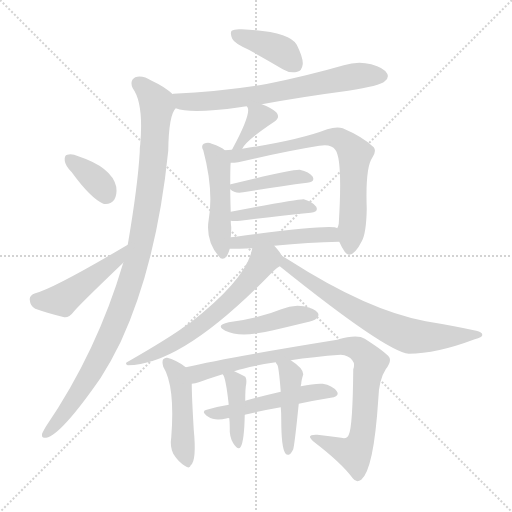
t = 0.00 s
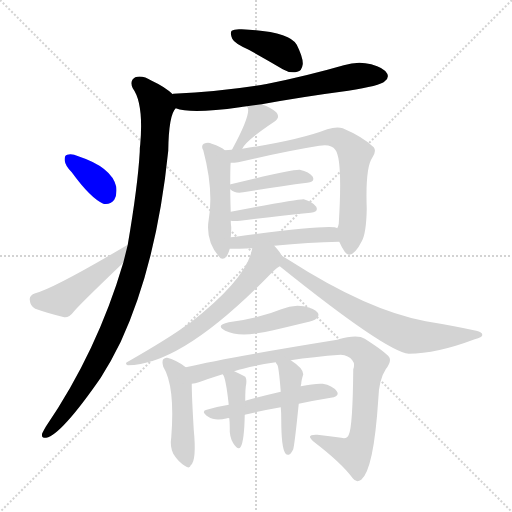
t = 2.61 s
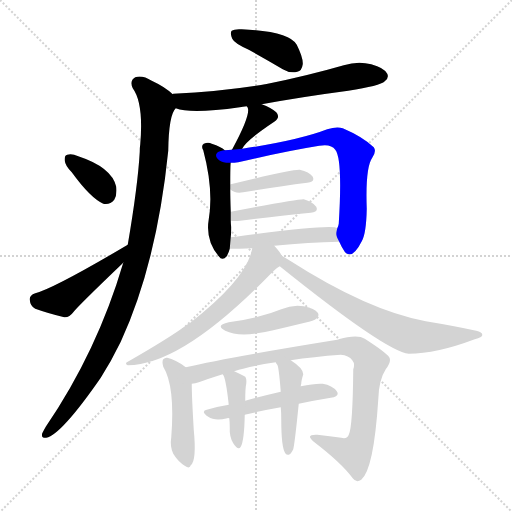
t = 5.23 s
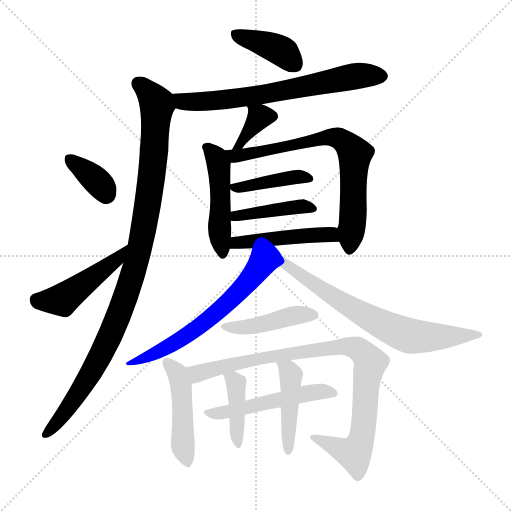
t = 7.84 s
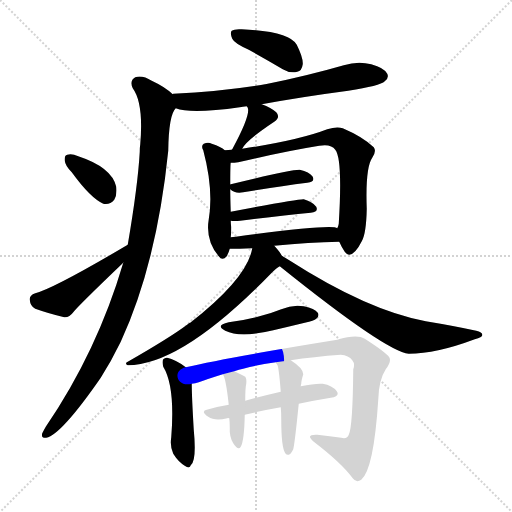
t = 10.45 s
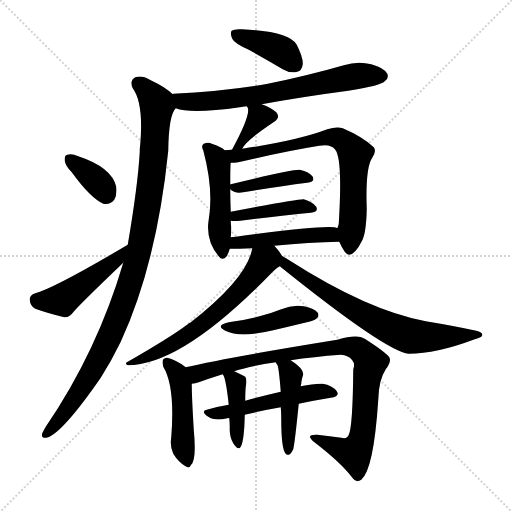
t = 13.06 s

The animated SVG that drew these frames (rendered in a browser with its animation timeline set to each time). Animation: 19 CSS @keyframes rules; one cycle of 13.06 s.

<svg version="1.1" viewBox="0 0 1024 1024" xmlns="http://www.w3.org/2000/svg">
  <g stroke="lightgray" stroke-dasharray="1,1" stroke-width="1" transform="scale(4, 4)">
    <line x1="0" y1="0" x2="256" y2="256"></line>
    <line x1="256" y1="0" x2="0" y2="256"></line>
    <line x1="128" y1="0" x2="128" y2="256"></line>
    <line x1="0" y1="128" x2="256" y2="128"></line>
  </g>
<g transform="scale(1, -1) translate(0, -900)">
   <style type="text/css">
    @keyframes keyframes0 {
      from {
       stroke: blue;
       stroke-dashoffset: 396;
       stroke-width: 128;
       }
       56% {
       animation-timing-function: step-end;
       stroke: blue;
       stroke-dashoffset: 0;
       stroke-width: 128;
       }
       to {
       stroke: black;
       stroke-width: 1024;
       }
       }
       #make-me-a-hanzi-animation-0 {
         animation: keyframes0 0.572266s both;
         animation-delay: 0.000000s;
         animation-timing-function: linear;
       }
    @keyframes keyframes1 {
      from {
       stroke: blue;
       stroke-dashoffset: 672;
       stroke-width: 128;
       }
       69% {
       animation-timing-function: step-end;
       stroke: blue;
       stroke-dashoffset: 0;
       stroke-width: 128;
       }
       to {
       stroke: black;
       stroke-width: 1024;
       }
       }
       #make-me-a-hanzi-animation-1 {
         animation: keyframes1 0.796875s both;
         animation-delay: 0.572266s;
         animation-timing-function: linear;
       }
    @keyframes keyframes2 {
      from {
       stroke: blue;
       stroke-dashoffset: 1021;
       stroke-width: 128;
       }
       77% {
       animation-timing-function: step-end;
       stroke: blue;
       stroke-dashoffset: 0;
       stroke-width: 128;
       }
       to {
       stroke: black;
       stroke-width: 1024;
       }
       }
       #make-me-a-hanzi-animation-2 {
         animation: keyframes2 1.080892s both;
         animation-delay: 1.369141s;
         animation-timing-function: linear;
       }
    @keyframes keyframes3 {
      from {
       stroke: blue;
       stroke-dashoffset: 356;
       stroke-width: 128;
       }
       54% {
       animation-timing-function: step-end;
       stroke: blue;
       stroke-dashoffset: 0;
       stroke-width: 128;
       }
       to {
       stroke: black;
       stroke-width: 1024;
       }
       }
       #make-me-a-hanzi-animation-3 {
         animation: keyframes3 0.539714s both;
         animation-delay: 2.450033s;
         animation-timing-function: linear;
       }
    @keyframes keyframes4 {
      from {
       stroke: blue;
       stroke-dashoffset: 461;
       stroke-width: 128;
       }
       60% {
       animation-timing-function: step-end;
       stroke: blue;
       stroke-dashoffset: 0;
       stroke-width: 128;
       }
       to {
       stroke: black;
       stroke-width: 1024;
       }
       }
       #make-me-a-hanzi-animation-4 {
         animation: keyframes4 0.625163s both;
         animation-delay: 2.989746s;
         animation-timing-function: linear;
       }
    @keyframes keyframes5 {
      from {
       stroke: blue;
       stroke-dashoffset: 350;
       stroke-width: 128;
       }
       53% {
       animation-timing-function: step-end;
       stroke: blue;
       stroke-dashoffset: 0;
       stroke-width: 128;
       }
       to {
       stroke: black;
       stroke-width: 1024;
       }
       }
       #make-me-a-hanzi-animation-5 {
         animation: keyframes5 0.534831s both;
         animation-delay: 3.614909s;
         animation-timing-function: linear;
       }
    @keyframes keyframes6 {
      from {
       stroke: blue;
       stroke-dashoffset: 478;
       stroke-width: 128;
       }
       61% {
       animation-timing-function: step-end;
       stroke: blue;
       stroke-dashoffset: 0;
       stroke-width: 128;
       }
       to {
       stroke: black;
       stroke-width: 1024;
       }
       }
       #make-me-a-hanzi-animation-6 {
         animation: keyframes6 0.638997s both;
         animation-delay: 4.149740s;
         animation-timing-function: linear;
       }
    @keyframes keyframes7 {
      from {
       stroke: blue;
       stroke-dashoffset: 720;
       stroke-width: 128;
       }
       70% {
       animation-timing-function: step-end;
       stroke: blue;
       stroke-dashoffset: 0;
       stroke-width: 128;
       }
       to {
       stroke: black;
       stroke-width: 1024;
       }
       }
       #make-me-a-hanzi-animation-7 {
         animation: keyframes7 0.835938s both;
         animation-delay: 4.788737s;
         animation-timing-function: linear;
       }
    @keyframes keyframes8 {
      from {
       stroke: blue;
       stroke-dashoffset: 410;
       stroke-width: 128;
       }
       57% {
       animation-timing-function: step-end;
       stroke: blue;
       stroke-dashoffset: 0;
       stroke-width: 128;
       }
       to {
       stroke: black;
       stroke-width: 1024;
       }
       }
       #make-me-a-hanzi-animation-8 {
         animation: keyframes8 0.583659s both;
         animation-delay: 5.624674s;
         animation-timing-function: linear;
       }
    @keyframes keyframes9 {
      from {
       stroke: blue;
       stroke-dashoffset: 418;
       stroke-width: 128;
       }
       58% {
       animation-timing-function: step-end;
       stroke: blue;
       stroke-dashoffset: 0;
       stroke-width: 128;
       }
       to {
       stroke: black;
       stroke-width: 1024;
       }
       }
       #make-me-a-hanzi-animation-9 {
         animation: keyframes9 0.590169s both;
         animation-delay: 6.208333s;
         animation-timing-function: linear;
       }
    @keyframes keyframes10 {
      from {
       stroke: blue;
       stroke-dashoffset: 470;
       stroke-width: 128;
       }
       60% {
       animation-timing-function: step-end;
       stroke: blue;
       stroke-dashoffset: 0;
       stroke-width: 128;
       }
       to {
       stroke: black;
       stroke-width: 1024;
       }
       }
       #make-me-a-hanzi-animation-10 {
         animation: keyframes10 0.632487s both;
         animation-delay: 6.798503s;
         animation-timing-function: linear;
       }
    @keyframes keyframes11 {
      from {
       stroke: blue;
       stroke-dashoffset: 626;
       stroke-width: 128;
       }
       67% {
       animation-timing-function: step-end;
       stroke: blue;
       stroke-dashoffset: 0;
       stroke-width: 128;
       }
       to {
       stroke: black;
       stroke-width: 1024;
       }
       }
       #make-me-a-hanzi-animation-11 {
         animation: keyframes11 0.759440s both;
         animation-delay: 7.430990s;
         animation-timing-function: linear;
       }
    @keyframes keyframes12 {
      from {
       stroke: blue;
       stroke-dashoffset: 698;
       stroke-width: 128;
       }
       69% {
       animation-timing-function: step-end;
       stroke: blue;
       stroke-dashoffset: 0;
       stroke-width: 128;
       }
       to {
       stroke: black;
       stroke-width: 1024;
       }
       }
       #make-me-a-hanzi-animation-12 {
         animation: keyframes12 0.818034s both;
         animation-delay: 8.190430s;
         animation-timing-function: linear;
       }
    @keyframes keyframes13 {
      from {
       stroke: blue;
       stroke-dashoffset: 432;
       stroke-width: 128;
       }
       58% {
       animation-timing-function: step-end;
       stroke: blue;
       stroke-dashoffset: 0;
       stroke-width: 128;
       }
       to {
       stroke: black;
       stroke-width: 1024;
       }
       }
       #make-me-a-hanzi-animation-13 {
         animation: keyframes13 0.601562s both;
         animation-delay: 9.008464s;
         animation-timing-function: linear;
       }
    @keyframes keyframes14 {
      from {
       stroke: blue;
       stroke-dashoffset: 463;
       stroke-width: 128;
       }
       60% {
       animation-timing-function: step-end;
       stroke: blue;
       stroke-dashoffset: 0;
       stroke-width: 128;
       }
       to {
       stroke: black;
       stroke-width: 1024;
       }
       }
       #make-me-a-hanzi-animation-14 {
         animation: keyframes14 0.626790s both;
         animation-delay: 9.610026s;
         animation-timing-function: linear;
       }
    @keyframes keyframes15 {
      from {
       stroke: blue;
       stroke-dashoffset: 901;
       stroke-width: 128;
       }
       75% {
       animation-timing-function: step-end;
       stroke: blue;
       stroke-dashoffset: 0;
       stroke-width: 128;
       }
       to {
       stroke: black;
       stroke-width: 1024;
       }
       }
       #make-me-a-hanzi-animation-15 {
         animation: keyframes15 0.983236s both;
         animation-delay: 10.236816s;
         animation-timing-function: linear;
       }
    @keyframes keyframes16 {
      from {
       stroke: blue;
       stroke-dashoffset: 504;
       stroke-width: 128;
       }
       62% {
       animation-timing-function: step-end;
       stroke: blue;
       stroke-dashoffset: 0;
       stroke-width: 128;
       }
       to {
       stroke: black;
       stroke-width: 1024;
       }
       }
       #make-me-a-hanzi-animation-16 {
         animation: keyframes16 0.660156s both;
         animation-delay: 11.220052s;
         animation-timing-function: linear;
       }
    @keyframes keyframes17 {
      from {
       stroke: blue;
       stroke-dashoffset: 403;
       stroke-width: 128;
       }
       57% {
       animation-timing-function: step-end;
       stroke: blue;
       stroke-dashoffset: 0;
       stroke-width: 128;
       }
       to {
       stroke: black;
       stroke-width: 1024;
       }
       }
       #make-me-a-hanzi-animation-17 {
         animation: keyframes17 0.577962s both;
         animation-delay: 11.880208s;
         animation-timing-function: linear;
       }
    @keyframes keyframes18 {
      from {
       stroke: blue;
       stroke-dashoffset: 434;
       stroke-width: 128;
       }
       59% {
       animation-timing-function: step-end;
       stroke: blue;
       stroke-dashoffset: 0;
       stroke-width: 128;
       }
       to {
       stroke: black;
       stroke-width: 1024;
       }
       }
       #make-me-a-hanzi-animation-18 {
         animation: keyframes18 0.603190s both;
         animation-delay: 12.458171s;
         animation-timing-function: linear;
       }
</style>
<path d="M 497.5 800.5 Q 530.5 782.5 565.5 761.5 Q 580.5 752.5 594.5 756.5 Q 603.5 757.5 605.5 771.5 Q 606.5 784.5 593.5 810.5 Q 578.5 837.5 483.5 841.5 Q 468.5 842.5 463.5 838.5 Q 459.5 834.5 464.5 822.5 Q 468.5 813.5 497.5 800.5 Z" fill="lightgray"></path> 
<path d="M 523.5 691.5 Q 605.5 706.5 696.5 718.5 Q 760.5 728.5 769.5 737.5 Q 778.5 744.5 774.5 752.5 Q 768.5 764.5 742.5 771.5 Q 715.5 778.5 687.5 769.5 Q 614.5 748.5 535.5 732.5 Q 448.5 717.5 346.5 712.5 Q 345.5 712.5 345.5 711.5 C 315.5 707.5 322.5 691.5 351.5 683.5 Q 381.5 671.5 479.5 685.5 Q 485.5 686.5 493.5 687.5 L 523.5 691.5 Z" fill="lightgray"></path> 
<path d="M 345.5 711.5 Q 329.5 726.5 303.5 738.5 Q 284.5 750.5 270.5 745.5 Q 258.5 738.5 265.5 723.5 Q 287.5 693.5 280.5 611.5 Q 279.5 605.5 279.5 596.5 Q 275.5 527.5 255.5 410.5 L 246.5 374.5 Q 194.5 197.5 91.5 46.5 Q 87.5 39.5 84.5 33.5 Q 81.5 23.5 92.5 24.5 Q 122.5 30.5 201.5 144.5 Q 222.5 177.5 241.5 216.5 Q 313.5 372.5 336.5 598.5 Q 337.5 670.5 351.5 683.5 C 359.5 701.5 359.5 701.5 345.5 711.5 Z" fill="lightgray"></path> 
<path d="M 143.5 555.5 Q 180.5 504.5 206.5 492.5 Q 219.5 489.5 228.5 500.5 Q 234.5 510.5 232.5 526.5 Q 223.5 565.5 156.5 587.5 Q 143.5 593.5 134.5 590.5 Q 128.5 589.5 129.5 578.5 Q 130.5 568.5 143.5 555.5 Z" fill="lightgray"></path> 
<path d="M 255.5 410.5 Q 108.5 323.5 70.5 313.5 Q 58.5 309.5 59.5 300.5 Q 60.5 287.5 70.5 282.5 Q 95.5 273.5 128.5 265.5 Q 138.5 264.5 146.5 275.5 Q 155.5 287.5 246.5 374.5 C 268.5 395.5 281.5 425.5 255.5 410.5 Z" fill="lightgray"></path> 
<path d="M 484.5 602.5 Q 491.5 618.5 548.5 656.5 Q 561.5 665.5 552.5 675.5 Q 542.5 684.5 523.5 691.5 C 495.5 702.5 480.5 707.5 493.5 687.5 Q 494.5 686.5 495.5 684.5 Q 501.5 669.5 464.5 601.5 Q 463.5 601.5 463.5 600.5 C 446.5 575.5 469.5 576.5 484.5 602.5 Z" fill="lightgray"></path> 
<path d="M 449.5 599.5 Q 442.5 606.5 423.5 612.5 Q 416.5 616.5 407.5 612.5 Q 401.5 608.5 406.5 599.5 Q 427.5 520.5 417.5 461.5 Q 410.5 419.5 437.5 387.5 Q 444.5 377.5 453.5 387.5 Q 457.5 394.5 459.5 402.5 L 461.5 425.5 Q 462.5 434.5 462.5 445.5 Q 461.5 452.5 461.5 458.5 L 461.5 476.5 Q 460.5 503.5 460.5 521.5 L 460.5 530.5 Q 460.5 572.5 461.5 574.5 C 462.5 589.5 462.5 589.5 449.5 599.5 Z" fill="lightgray"></path> 
<path d="M 678.5 416.5 Q 690.5 389.5 698.5 390.5 Q 710.5 391.5 723.5 417.5 Q 732.5 432.5 733.5 482.5 Q 730.5 564.5 744.5 584.5 Q 753.5 597.5 747.5 605.5 Q 725.5 626.5 685.5 643.5 Q 673.5 647.5 654.5 641.5 Q 597.5 619.5 484.5 602.5 L 463.5 600.5 Q 456.5 600.5 449.5 599.5 C 419.5 597.5 431.5 572.5 461.5 574.5 Q 468.5 574.5 476.5 575.5 Q 570.5 597.5 638.5 608.5 Q 662.5 612.5 670.5 600.5 Q 685.5 582.5 677.5 452.5 Q 676.5 446.5 674.5 443.5 C 671.5 430.5 671.5 430.5 678.5 416.5 Z" fill="lightgray"></path> 
<path d="M 460.5 521.5 Q 469.5 512.5 486.5 515.5 Q 559.5 527.5 614.5 534.5 Q 630.5 535.5 625.5 546.5 Q 618.5 556.5 599.5 560.5 Q 583.5 561.5 461.5 531.5 Q 458.5 531.5 460.5 530.5 C 453.5 527.5 453.5 527.5 460.5 521.5 Z" fill="lightgray"></path> 
<path d="M 480.5 458.5 Q 562.5 468.5 621.5 474.5 Q 637.5 475.5 632.5 486.5 Q 625.5 496.5 607.5 501.5 Q 597.5 502.5 461.5 476.5 C 432.5 470.5 431.5 460.5 461.5 458.5 Q 468.5 457.5 480.5 458.5 Z" fill="lightgray"></path> 
<path d="M 548.5 408.5 Q 618.5 415.5 678.5 416.5 C 708.5 417.5 703.5 435.5 674.5 443.5 Q 665.5 452.5 471.5 426.5 Q 465.5 426.5 461.5 425.5 C 431.5 421.5 429.5 402.5 459.5 402.5 Q 466.5 402.5 479.5 402.5 Q 491.5 403.5 504.5 403.5 L 548.5 408.5 Z" fill="lightgray"></path> 
<path d="M 563.5 388.5 Q 560.5 395.5 548.5 408.5 C 528.5 431.5 511.5 432.5 504.5 403.5 Q 494.5 343.5 380.5 254.5 Q 377.5 254.5 375.5 251.5 Q 339.5 224.5 255.5 176.5 Q 248.5 173.5 255.5 169.5 Q 364.5 169.5 544.5 355.5 Q 553.5 364.5 559.5 367.5 C 571.5 376.5 571.5 376.5 563.5 388.5 Z" fill="lightgray"></path> 
<path d="M 559.5 367.5 Q 772.5 196.5 817.5 192.5 Q 872.5 192.5 949.5 221.5 Q 964.5 225.5 964.5 229.5 Q 965.5 235.5 952.5 238.5 Q 906.5 248.5 851.5 257.5 Q 734.5 279.5 578.5 379.5 Q 569.5 385.5 563.5 388.5 C 537.5 403.5 536.5 386.5 559.5 367.5 Z" fill="lightgray"></path> 
<path d="M 457.5 255.5 Q 429.5 249.5 450.5 238.5 Q 480.5 223.5 546.5 239.5 Q 576.5 246.5 609.5 254.5 Q 628.5 258.5 632.5 262.5 Q 639.5 268.5 635.5 274.5 Q 629.5 283.5 607.5 287.5 Q 585.5 291.5 562.5 281.5 Q 540.5 272.5 515.5 266.5 Q 488.5 259.5 457.5 255.5 Z" fill="lightgray"></path> 
<path d="M 371.5 165.5 Q 350.5 181.5 334.5 184.5 Q 330.5 185.5 326.5 181.5 Q 323.5 177.5 326.5 166.5 Q 350.5 127.5 342.5 25.5 Q 339.5 7.5 346.5 -7.5 Q 356.5 -23.5 369.5 -31.5 Q 379.5 -38.5 381.5 -30.5 Q 393.5 -21.5 387.5 40.5 Q 383.5 107.5 383.5 132.5 C 383.5 156.5 383.5 156.5 371.5 165.5 Z" fill="lightgray"></path> 
<path d="M 581.5 179.5 Q 626.5 186.5 681.5 190.5 Q 697.5 189.5 704.5 179.5 Q 710.5 172.5 706.5 161.5 Q 705.5 46.5 697.5 30.5 Q 694.5 21.5 682.5 24.5 Q 660.5 27.5 634.5 30.5 Q 609.5 31.5 627.5 16.5 Q 682.5 -25.5 705.5 -56.5 Q 712.5 -66.5 722.5 -59.5 Q 747.5 -38.5 756.5 100.5 Q 757.5 140.5 771.5 161.5 Q 783.5 177.5 778.5 185.5 Q 771.5 195.5 729.5 222.5 Q 714.5 232.5 674.5 220.5 Q 451.5 184.5 371.5 165.5 C 342.5 158.5 354.5 124.5 383.5 132.5 Q 390.5 133.5 397.5 135.5 Q 416.5 142.5 445.5 151.5 L 468.5 157.5 Q 498.5 167.5 551.5 175.5 L 581.5 179.5 Z" fill="lightgray"></path> 
<path d="M 597.5 92.5 Q 630.5 99.5 661.5 104.5 Q 680.5 107.5 673.5 117.5 Q 664.5 129.5 645.5 132.5 Q 629.5 133.5 601.5 127.5 L 561.5 116.5 Q 522.5 107.5 490.5 98.5 L 457.5 90.5 Q 432.5 86.5 413.5 80.5 Q 400.5 77.5 416.5 66.5 Q 429.5 57.5 454.5 63.5 Q 455.5 64.5 458.5 63.5 L 489.5 70.5 Q 526.5 79.5 561.5 85.5 L 597.5 92.5 Z" fill="lightgray"></path> 
<path d="M 445.5 151.5 Q 451.5 145.5 457.5 90.5 L 458.5 63.5 Q 459.5 56.5 459.5 45.5 Q 458.5 26.5 466.5 13.5 Q 476.5 -2.5 481.5 6.5 Q 488.5 18.5 489.5 70.5 L 490.5 98.5 Q 490.5 125.5 492.5 132.5 Q 493.5 142.5 490.5 146.5 Q 484.5 150.5 468.5 157.5 C 441.5 169.5 433.5 172.5 445.5 151.5 Z" fill="lightgray"></path> 
<path d="M 561.5 85.5 Q 562.5 75.5 562.5 60.5 Q 562.5 5.5 570.5 -6.5 Q 573.5 -10.5 577.5 -9.5 Q 581.5 -8.5 586.5 1.5 Q 589.5 13.5 597.5 92.5 L 601.5 127.5 Q 601.5 130.5 602.5 132.5 Q 602.5 138.5 606.5 151.5 Q 606.5 163.5 581.5 179.5 C 556.5 196.5 535.5 201.5 551.5 175.5 Q 551.5 174.5 554.5 170.5 Q 557.5 167.5 561.5 116.5 L 561.5 85.5 Z" fill="lightgray"></path> 
      <clipPath id="make-me-a-hanzi-clip-0">
      <path d="M 497.5 800.5 Q 530.5 782.5 565.5 761.5 Q 580.5 752.5 594.5 756.5 Q 603.5 757.5 605.5 771.5 Q 606.5 784.5 593.5 810.5 Q 578.5 837.5 483.5 841.5 Q 468.5 842.5 463.5 838.5 Q 459.5 834.5 464.5 822.5 Q 468.5 813.5 497.5 800.5 Z" fill="lightgray"></path>
      </clipPath>
      <path clip-path="url(#make-me-a-hanzi-clip-0)" d="M 469.5 833.5 L 555.5 802.5 L 591.5 770.5 " fill="none" id="make-me-a-hanzi-animation-0" stroke-dasharray="268 536" stroke-linecap="round"></path>

      <clipPath id="make-me-a-hanzi-clip-1">
      <path d="M 523.5 691.5 Q 605.5 706.5 696.5 718.5 Q 760.5 728.5 769.5 737.5 Q 778.5 744.5 774.5 752.5 Q 768.5 764.5 742.5 771.5 Q 715.5 778.5 687.5 769.5 Q 614.5 748.5 535.5 732.5 Q 448.5 717.5 346.5 712.5 Q 345.5 712.5 345.5 711.5 C 315.5 707.5 322.5 691.5 351.5 683.5 Q 381.5 671.5 479.5 685.5 Q 485.5 686.5 493.5 687.5 L 523.5 691.5 Z" fill="lightgray"></path>
      </clipPath>
      <path clip-path="url(#make-me-a-hanzi-clip-1)" d="M 352.5 705.5 L 365.5 696.5 L 466.5 701.5 L 711.5 747.5 L 761.5 748.5 " fill="none" id="make-me-a-hanzi-animation-1" stroke-dasharray="544 1088" stroke-linecap="round"></path>

      <clipPath id="make-me-a-hanzi-clip-2">
      <path d="M 345.5 711.5 Q 329.5 726.5 303.5 738.5 Q 284.5 750.5 270.5 745.5 Q 258.5 738.5 265.5 723.5 Q 287.5 693.5 280.5 611.5 Q 279.5 605.5 279.5 596.5 Q 275.5 527.5 255.5 410.5 L 246.5 374.5 Q 194.5 197.5 91.5 46.5 Q 87.5 39.5 84.5 33.5 Q 81.5 23.5 92.5 24.5 Q 122.5 30.5 201.5 144.5 Q 222.5 177.5 241.5 216.5 Q 313.5 372.5 336.5 598.5 Q 337.5 670.5 351.5 683.5 C 359.5 701.5 359.5 701.5 345.5 711.5 Z" fill="lightgray"></path>
      </clipPath>
      <path clip-path="url(#make-me-a-hanzi-clip-2)" d="M 277.5 732.5 L 314.5 689.5 L 300.5 523.5 L 274.5 380.5 L 222.5 232.5 L 178.5 145.5 L 124.5 67.5 L 92.5 32.5 " fill="none" id="make-me-a-hanzi-animation-2" stroke-dasharray="893 1786" stroke-linecap="round"></path>

      <clipPath id="make-me-a-hanzi-clip-3">
      <path d="M 143.5 555.5 Q 180.5 504.5 206.5 492.5 Q 219.5 489.5 228.5 500.5 Q 234.5 510.5 232.5 526.5 Q 223.5 565.5 156.5 587.5 Q 143.5 593.5 134.5 590.5 Q 128.5 589.5 129.5 578.5 Q 130.5 568.5 143.5 555.5 Z" fill="lightgray"></path>
      </clipPath>
      <path clip-path="url(#make-me-a-hanzi-clip-3)" d="M 140.5 581.5 L 198.5 533.5 L 211.5 512.5 " fill="none" id="make-me-a-hanzi-animation-3" stroke-dasharray="228 456" stroke-linecap="round"></path>

      <clipPath id="make-me-a-hanzi-clip-4">
      <path d="M 255.5 410.5 Q 108.5 323.5 70.5 313.5 Q 58.5 309.5 59.5 300.5 Q 60.5 287.5 70.5 282.5 Q 95.5 273.5 128.5 265.5 Q 138.5 264.5 146.5 275.5 Q 155.5 287.5 246.5 374.5 C 268.5 395.5 281.5 425.5 255.5 410.5 Z" fill="lightgray"></path>
      </clipPath>
      <path clip-path="url(#make-me-a-hanzi-clip-4)" d="M 72.5 301.5 L 124.5 300.5 L 228.5 374.5 L 243.5 394.5 " fill="none" id="make-me-a-hanzi-animation-4" stroke-dasharray="333 666" stroke-linecap="round"></path>

      <clipPath id="make-me-a-hanzi-clip-5">
      <path d="M 484.5 602.5 Q 491.5 618.5 548.5 656.5 Q 561.5 665.5 552.5 675.5 Q 542.5 684.5 523.5 691.5 C 495.5 702.5 480.5 707.5 493.5 687.5 Q 494.5 686.5 495.5 684.5 Q 501.5 669.5 464.5 601.5 Q 463.5 601.5 463.5 600.5 C 446.5 575.5 469.5 576.5 484.5 602.5 Z" fill="lightgray"></path>
      </clipPath>
      <path clip-path="url(#make-me-a-hanzi-clip-5)" d="M 544.5 667.5 L 519.5 666.5 L 478.5 610.5 " fill="none" id="make-me-a-hanzi-animation-5" stroke-dasharray="222 444" stroke-linecap="round"></path>

      <clipPath id="make-me-a-hanzi-clip-6">
      <path d="M 449.5 599.5 Q 442.5 606.5 423.5 612.5 Q 416.5 616.5 407.5 612.5 Q 401.5 608.5 406.5 599.5 Q 427.5 520.5 417.5 461.5 Q 410.5 419.5 437.5 387.5 Q 444.5 377.5 453.5 387.5 Q 457.5 394.5 459.5 402.5 L 461.5 425.5 Q 462.5 434.5 462.5 445.5 Q 461.5 452.5 461.5 458.5 L 461.5 476.5 Q 460.5 503.5 460.5 521.5 L 460.5 530.5 Q 460.5 572.5 461.5 574.5 C 462.5 589.5 462.5 589.5 449.5 599.5 Z" fill="lightgray"></path>
      </clipPath>
      <path clip-path="url(#make-me-a-hanzi-clip-6)" d="M 413.5 605.5 L 437.5 571.5 L 438.5 439.5 L 445.5 391.5 " fill="none" id="make-me-a-hanzi-animation-6" stroke-dasharray="350 700" stroke-linecap="round"></path>

      <clipPath id="make-me-a-hanzi-clip-7">
      <path d="M 678.5 416.5 Q 690.5 389.5 698.5 390.5 Q 710.5 391.5 723.5 417.5 Q 732.5 432.5 733.5 482.5 Q 730.5 564.5 744.5 584.5 Q 753.5 597.5 747.5 605.5 Q 725.5 626.5 685.5 643.5 Q 673.5 647.5 654.5 641.5 Q 597.5 619.5 484.5 602.5 L 463.5 600.5 Q 456.5 600.5 449.5 599.5 C 419.5 597.5 431.5 572.5 461.5 574.5 Q 468.5 574.5 476.5 575.5 Q 570.5 597.5 638.5 608.5 Q 662.5 612.5 670.5 600.5 Q 685.5 582.5 677.5 452.5 Q 676.5 446.5 674.5 443.5 C 671.5 430.5 671.5 430.5 678.5 416.5 Z" fill="lightgray"></path>
      </clipPath>
      <path clip-path="url(#make-me-a-hanzi-clip-7)" d="M 456.5 595.5 L 469.5 587.5 L 482.5 588.5 L 666.5 626.5 L 695.5 610.5 L 709.5 590.5 L 699.5 400.5 " fill="none" id="make-me-a-hanzi-animation-7" stroke-dasharray="592 1184" stroke-linecap="round"></path>

      <clipPath id="make-me-a-hanzi-clip-8">
      <path d="M 460.5 521.5 Q 469.5 512.5 486.5 515.5 Q 559.5 527.5 614.5 534.5 Q 630.5 535.5 625.5 546.5 Q 618.5 556.5 599.5 560.5 Q 583.5 561.5 461.5 531.5 Q 458.5 531.5 460.5 530.5 C 453.5 527.5 453.5 527.5 460.5 521.5 Z" fill="lightgray"></path>
      </clipPath>
      <path clip-path="url(#make-me-a-hanzi-clip-8)" d="M 466.5 526.5 L 492.5 526.5 L 500.5 532.5 L 584.5 545.5 L 617.5 542.5 " fill="none" id="make-me-a-hanzi-animation-8" stroke-dasharray="282 564" stroke-linecap="round"></path>

      <clipPath id="make-me-a-hanzi-clip-9">
      <path d="M 480.5 458.5 Q 562.5 468.5 621.5 474.5 Q 637.5 475.5 632.5 486.5 Q 625.5 496.5 607.5 501.5 Q 597.5 502.5 461.5 476.5 C 432.5 470.5 431.5 460.5 461.5 458.5 Q 468.5 457.5 480.5 458.5 Z" fill="lightgray"></path>
      </clipPath>
      <path clip-path="url(#make-me-a-hanzi-clip-9)" d="M 465.5 463.5 L 500.5 475.5 L 606.5 487.5 L 624.5 482.5 " fill="none" id="make-me-a-hanzi-animation-9" stroke-dasharray="290 580" stroke-linecap="round"></path>

      <clipPath id="make-me-a-hanzi-clip-10">
      <path d="M 548.5 408.5 Q 618.5 415.5 678.5 416.5 C 708.5 417.5 703.5 435.5 674.5 443.5 Q 665.5 452.5 471.5 426.5 Q 465.5 426.5 461.5 425.5 C 431.5 421.5 429.5 402.5 459.5 402.5 Q 466.5 402.5 479.5 402.5 Q 491.5 403.5 504.5 403.5 L 548.5 408.5 Z" fill="lightgray"></path>
      </clipPath>
      <path clip-path="url(#make-me-a-hanzi-clip-10)" d="M 463.5 407.5 L 484.5 417.5 L 563.5 426.5 L 661.5 430.5 L 671.5 422.5 " fill="none" id="make-me-a-hanzi-animation-10" stroke-dasharray="342 684" stroke-linecap="round"></path>

      <clipPath id="make-me-a-hanzi-clip-11">
      <path d="M 563.5 388.5 Q 560.5 395.5 548.5 408.5 C 528.5 431.5 511.5 432.5 504.5 403.5 Q 494.5 343.5 380.5 254.5 Q 377.5 254.5 375.5 251.5 Q 339.5 224.5 255.5 176.5 Q 248.5 173.5 255.5 169.5 Q 364.5 169.5 544.5 355.5 Q 553.5 364.5 559.5 367.5 C 571.5 376.5 571.5 376.5 563.5 388.5 Z" fill="lightgray"></path>
      </clipPath>
      <path clip-path="url(#make-me-a-hanzi-clip-11)" d="M 549.5 374.5 L 537.5 382.5 L 526.5 377.5 L 491.5 329.5 L 393.5 242.5 L 310.5 192.5 L 279.5 179.5 L 265.5 180.5 L 260.5 173.5 " fill="none" id="make-me-a-hanzi-animation-11" stroke-dasharray="498 996" stroke-linecap="round"></path>

      <clipPath id="make-me-a-hanzi-clip-12">
      <path d="M 559.5 367.5 Q 772.5 196.5 817.5 192.5 Q 872.5 192.5 949.5 221.5 Q 964.5 225.5 964.5 229.5 Q 965.5 235.5 952.5 238.5 Q 906.5 248.5 851.5 257.5 Q 734.5 279.5 578.5 379.5 Q 569.5 385.5 563.5 388.5 C 537.5 403.5 536.5 386.5 559.5 367.5 Z" fill="lightgray"></path>
      </clipPath>
      <path clip-path="url(#make-me-a-hanzi-clip-12)" d="M 564.5 382.5 L 574.5 364.5 L 580.5 365.5 L 637.5 323.5 L 723.5 271.5 L 803.5 233.5 L 845.5 225.5 L 957.5 232.5 " fill="none" id="make-me-a-hanzi-animation-12" stroke-dasharray="570 1140" stroke-linecap="round"></path>

      <clipPath id="make-me-a-hanzi-clip-13">
      <path d="M 457.5 255.5 Q 429.5 249.5 450.5 238.5 Q 480.5 223.5 546.5 239.5 Q 576.5 246.5 609.5 254.5 Q 628.5 258.5 632.5 262.5 Q 639.5 268.5 635.5 274.5 Q 629.5 283.5 607.5 287.5 Q 585.5 291.5 562.5 281.5 Q 540.5 272.5 515.5 266.5 Q 488.5 259.5 457.5 255.5 Z" fill="lightgray"></path>
      </clipPath>
      <path clip-path="url(#make-me-a-hanzi-clip-13)" d="M 451.5 248.5 L 502.5 246.5 L 585.5 268.5 L 624.5 270.5 " fill="none" id="make-me-a-hanzi-animation-13" stroke-dasharray="304 608" stroke-linecap="round"></path>

      <clipPath id="make-me-a-hanzi-clip-14">
      <path d="M 371.5 165.5 Q 350.5 181.5 334.5 184.5 Q 330.5 185.5 326.5 181.5 Q 323.5 177.5 326.5 166.5 Q 350.5 127.5 342.5 25.5 Q 339.5 7.5 346.5 -7.5 Q 356.5 -23.5 369.5 -31.5 Q 379.5 -38.5 381.5 -30.5 Q 393.5 -21.5 387.5 40.5 Q 383.5 107.5 383.5 132.5 C 383.5 156.5 383.5 156.5 371.5 165.5 Z" fill="lightgray"></path>
      </clipPath>
      <path clip-path="url(#make-me-a-hanzi-clip-14)" d="M 333.5 174.5 L 354.5 153.5 L 362.5 127.5 L 365.5 11.5 L 374.5 -21.5 " fill="none" id="make-me-a-hanzi-animation-14" stroke-dasharray="335 670" stroke-linecap="round"></path>

      <clipPath id="make-me-a-hanzi-clip-15">
      <path d="M 581.5 179.5 Q 626.5 186.5 681.5 190.5 Q 697.5 189.5 704.5 179.5 Q 710.5 172.5 706.5 161.5 Q 705.5 46.5 697.5 30.5 Q 694.5 21.5 682.5 24.5 Q 660.5 27.5 634.5 30.5 Q 609.5 31.5 627.5 16.5 Q 682.5 -25.5 705.5 -56.5 Q 712.5 -66.5 722.5 -59.5 Q 747.5 -38.5 756.5 100.5 Q 757.5 140.5 771.5 161.5 Q 783.5 177.5 778.5 185.5 Q 771.5 195.5 729.5 222.5 Q 714.5 232.5 674.5 220.5 Q 451.5 184.5 371.5 165.5 C 342.5 158.5 354.5 124.5 383.5 132.5 Q 390.5 133.5 397.5 135.5 Q 416.5 142.5 445.5 151.5 L 468.5 157.5 Q 498.5 167.5 551.5 175.5 L 581.5 179.5 Z" fill="lightgray"></path>
      </clipPath>
      <path clip-path="url(#make-me-a-hanzi-clip-15)" d="M 376.5 161.5 L 397.5 153.5 L 512.5 182.5 L 665.5 206.5 L 702.5 206.5 L 725.5 196.5 L 741.5 174.5 L 733.5 148.5 L 729.5 67.5 L 719.5 11.5 L 708.5 -6.5 L 639.5 19.5 " fill="none" id="make-me-a-hanzi-animation-15" stroke-dasharray="773 1546" stroke-linecap="round"></path>

      <clipPath id="make-me-a-hanzi-clip-16">
      <path d="M 597.5 92.5 Q 630.5 99.5 661.5 104.5 Q 680.5 107.5 673.5 117.5 Q 664.5 129.5 645.5 132.5 Q 629.5 133.5 601.5 127.5 L 561.5 116.5 Q 522.5 107.5 490.5 98.5 L 457.5 90.5 Q 432.5 86.5 413.5 80.5 Q 400.5 77.5 416.5 66.5 Q 429.5 57.5 454.5 63.5 Q 455.5 64.5 458.5 63.5 L 489.5 70.5 Q 526.5 79.5 561.5 85.5 L 597.5 92.5 Z" fill="lightgray"></path>
      </clipPath>
      <path clip-path="url(#make-me-a-hanzi-clip-16)" d="M 422.5 75.5 L 445.5 73.5 L 626.5 115.5 L 665.5 112.5 " fill="none" id="make-me-a-hanzi-animation-16" stroke-dasharray="376 752" stroke-linecap="round"></path>

      <clipPath id="make-me-a-hanzi-clip-17">
      <path d="M 445.5 151.5 Q 451.5 145.5 457.5 90.5 L 458.5 63.5 Q 459.5 56.5 459.5 45.5 Q 458.5 26.5 466.5 13.5 Q 476.5 -2.5 481.5 6.5 Q 488.5 18.5 489.5 70.5 L 490.5 98.5 Q 490.5 125.5 492.5 132.5 Q 493.5 142.5 490.5 146.5 Q 484.5 150.5 468.5 157.5 C 441.5 169.5 433.5 172.5 445.5 151.5 Z" fill="lightgray"></path>
      </clipPath>
      <path clip-path="url(#make-me-a-hanzi-clip-17)" d="M 451.5 150.5 L 471.5 132.5 L 475.5 12.5 " fill="none" id="make-me-a-hanzi-animation-17" stroke-dasharray="275 550" stroke-linecap="round"></path>

      <clipPath id="make-me-a-hanzi-clip-18">
      <path d="M 561.5 85.5 Q 562.5 75.5 562.5 60.5 Q 562.5 5.5 570.5 -6.5 Q 573.5 -10.5 577.5 -9.5 Q 581.5 -8.5 586.5 1.5 Q 589.5 13.5 597.5 92.5 L 601.5 127.5 Q 601.5 130.5 602.5 132.5 Q 602.5 138.5 606.5 151.5 Q 606.5 163.5 581.5 179.5 C 556.5 196.5 535.5 201.5 551.5 175.5 Q 551.5 174.5 554.5 170.5 Q 557.5 167.5 561.5 116.5 L 561.5 85.5 Z" fill="lightgray"></path>
      </clipPath>
      <path clip-path="url(#make-me-a-hanzi-clip-18)" d="M 562.5 170.5 L 581.5 149.5 L 577.5 -0.5 " fill="none" id="make-me-a-hanzi-animation-18" stroke-dasharray="306 612" stroke-linecap="round"></path>

</g>
</svg>
